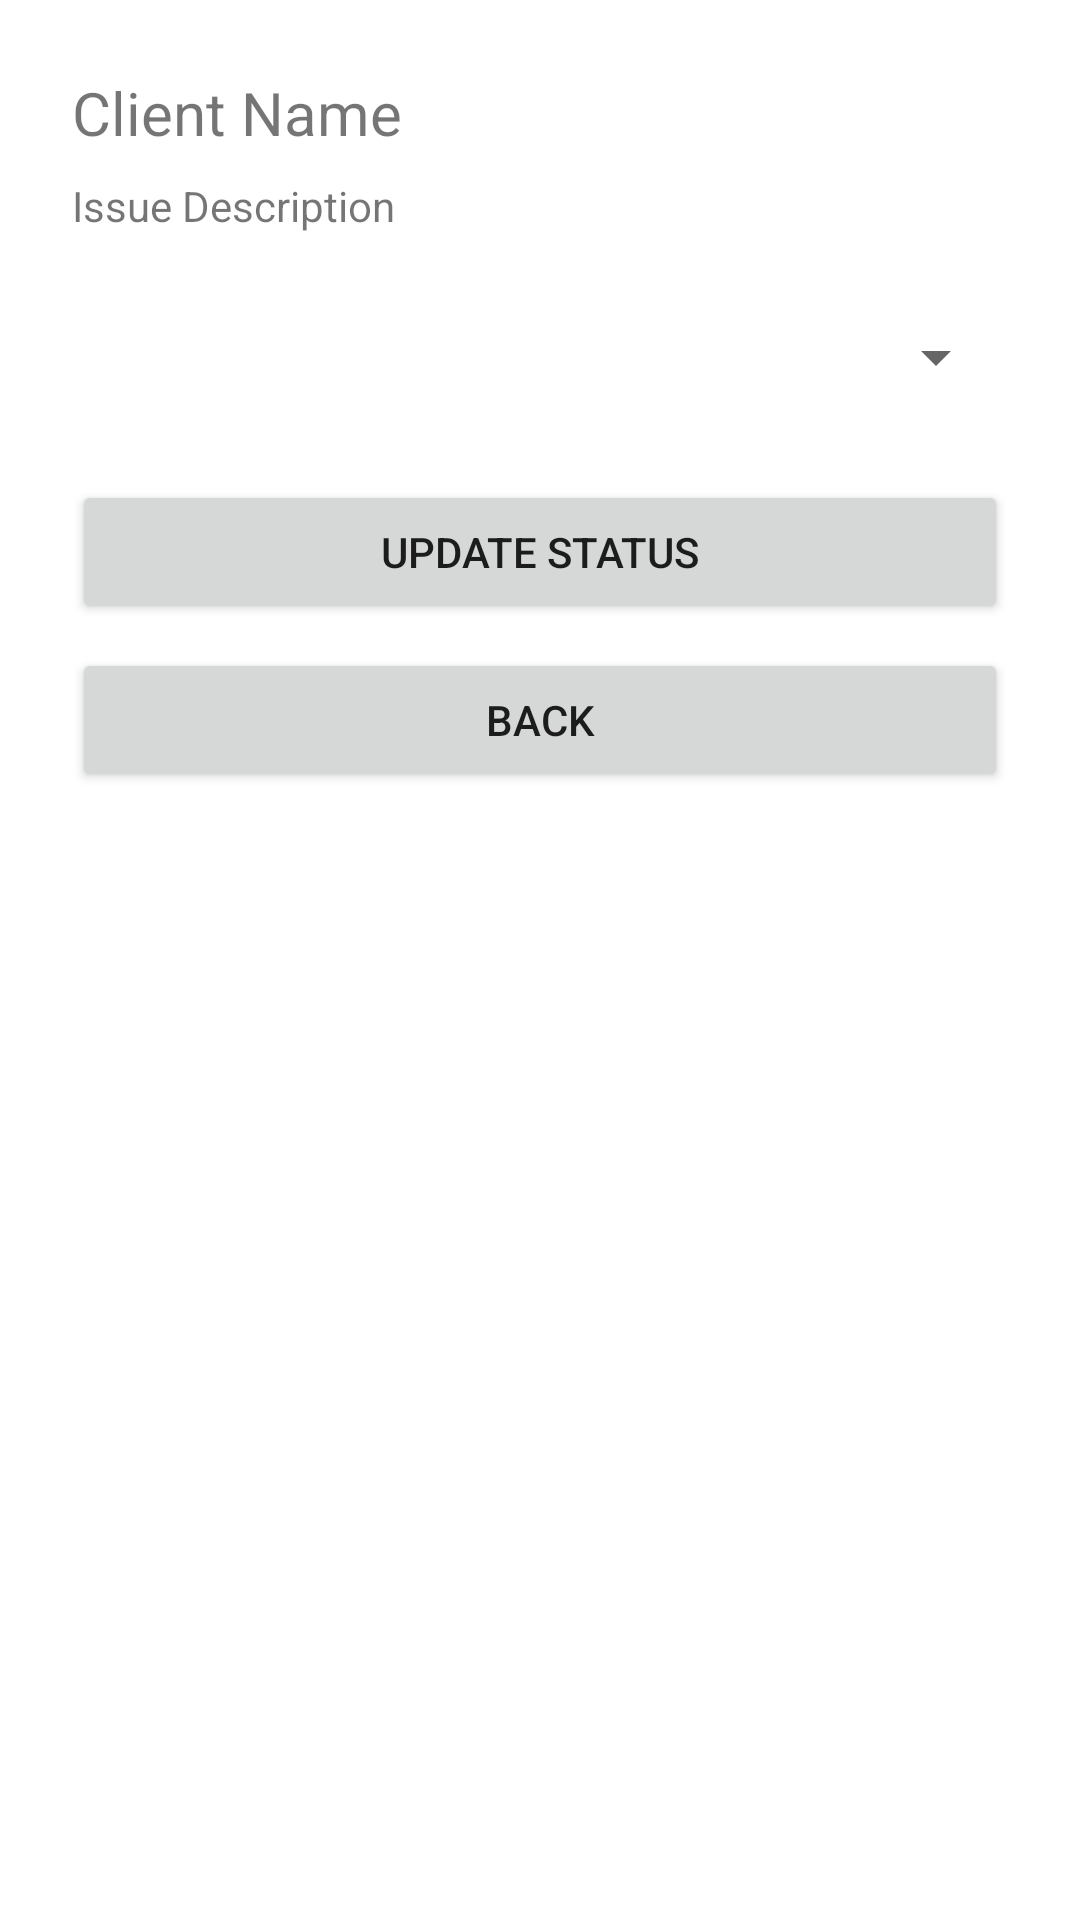

Android layout source for this screen:
<!-- AndroidManifest.xml: application theme Theme.RepairBooking -->
<!-- res/layout/activity_technician_update.xml -->
<?xml version="1.0" encoding="utf-8"?>
<LinearLayout xmlns:android="http://schemas.android.com/apk/res/android"
    android:padding="24dp"
    android:layout_width="match_parent"
    android:layout_height="match_parent"
    android:orientation="vertical">

    <TextView
        android:id="@+id/clientNameTextView"
        android:layout_width="wrap_content"
        android:layout_height="wrap_content"
        android:text="Client Name"
        android:textSize="20sp"
        android:layout_marginBottom="8dp" />

    <TextView
        android:id="@+id/issueTextView"
        android:layout_width="wrap_content"
        android:layout_height="wrap_content"
        android:text="Issue Description"
        android:layout_marginBottom="16dp" />

    <Spinner
        android:id="@+id/statusSpinner"
        android:layout_width="match_parent"
        android:layout_height="50dp"
        android:layout_marginBottom="16dp" />

    <Button
        android:id="@+id/updateButton"
        android:layout_width="match_parent"
        android:layout_height="wrap_content"
        android:text="Update Status" />

    <Button
        android:id="@+id/backButton"
        android:layout_width="match_parent"
        android:layout_height="wrap_content"
        android:text="Back"
        android:layout_marginTop="8dp" />
</LinearLayout>
<!-- resources referenced by this layout -->
<resources>
  <style name="Theme.RepairBooking" parent="Theme.MaterialComponents.DayNight.DarkActionBar">
          
          <item name="colorPrimary">@color/purple_500</item>
          <item name="colorPrimaryVariant">@color/purple_700</item>
          <item name="colorOnPrimary">@color/white</item>
          
          <item name="colorSecondary">@color/teal_200</item>
          <item name="colorSecondaryVariant">@color/teal_700</item>
          <item name="colorOnSecondary">@color/black</item>
          
          <item name="android:statusBarColor">?attr/colorPrimaryVariant</item>
          
      </style>
  <!-- not gathered from this repository: default colours our renderer supplied (Android Studio template values) -->
  <color name="purple_500">#FF6200EE</color>
  <color name="purple_700">#FF3700B3</color>
  <color name="teal_200">#FF03DAC5</color>
  <color name="teal_700">#FF018786</color>
  <color name="black">#FF000000</color>
  <color name="white">#FFFFFFFF</color>
</resources>
